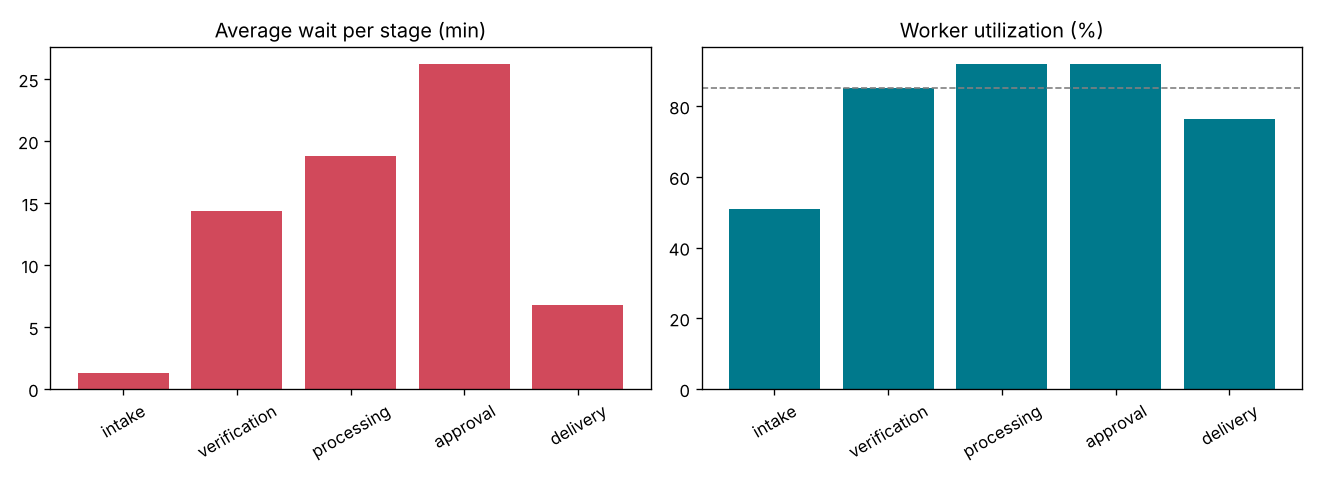

Source data for this figure (header and first rows):
stage, workers, avg_wait_min, p90_wait_min, avg_service_min, utilization
intake, 2, 1.282, 4.771, 4.227, 0.5089
verification, 3, 14.32, 39.08, 10.59, 0.8503
processing, 5, 18.79, 48.88, 19.08, 0.919
approval, 2, 26.25, 71.47, 7.643, 0.9202
delivery, 1, 6.788, 15.57, 3.173, 0.7641
